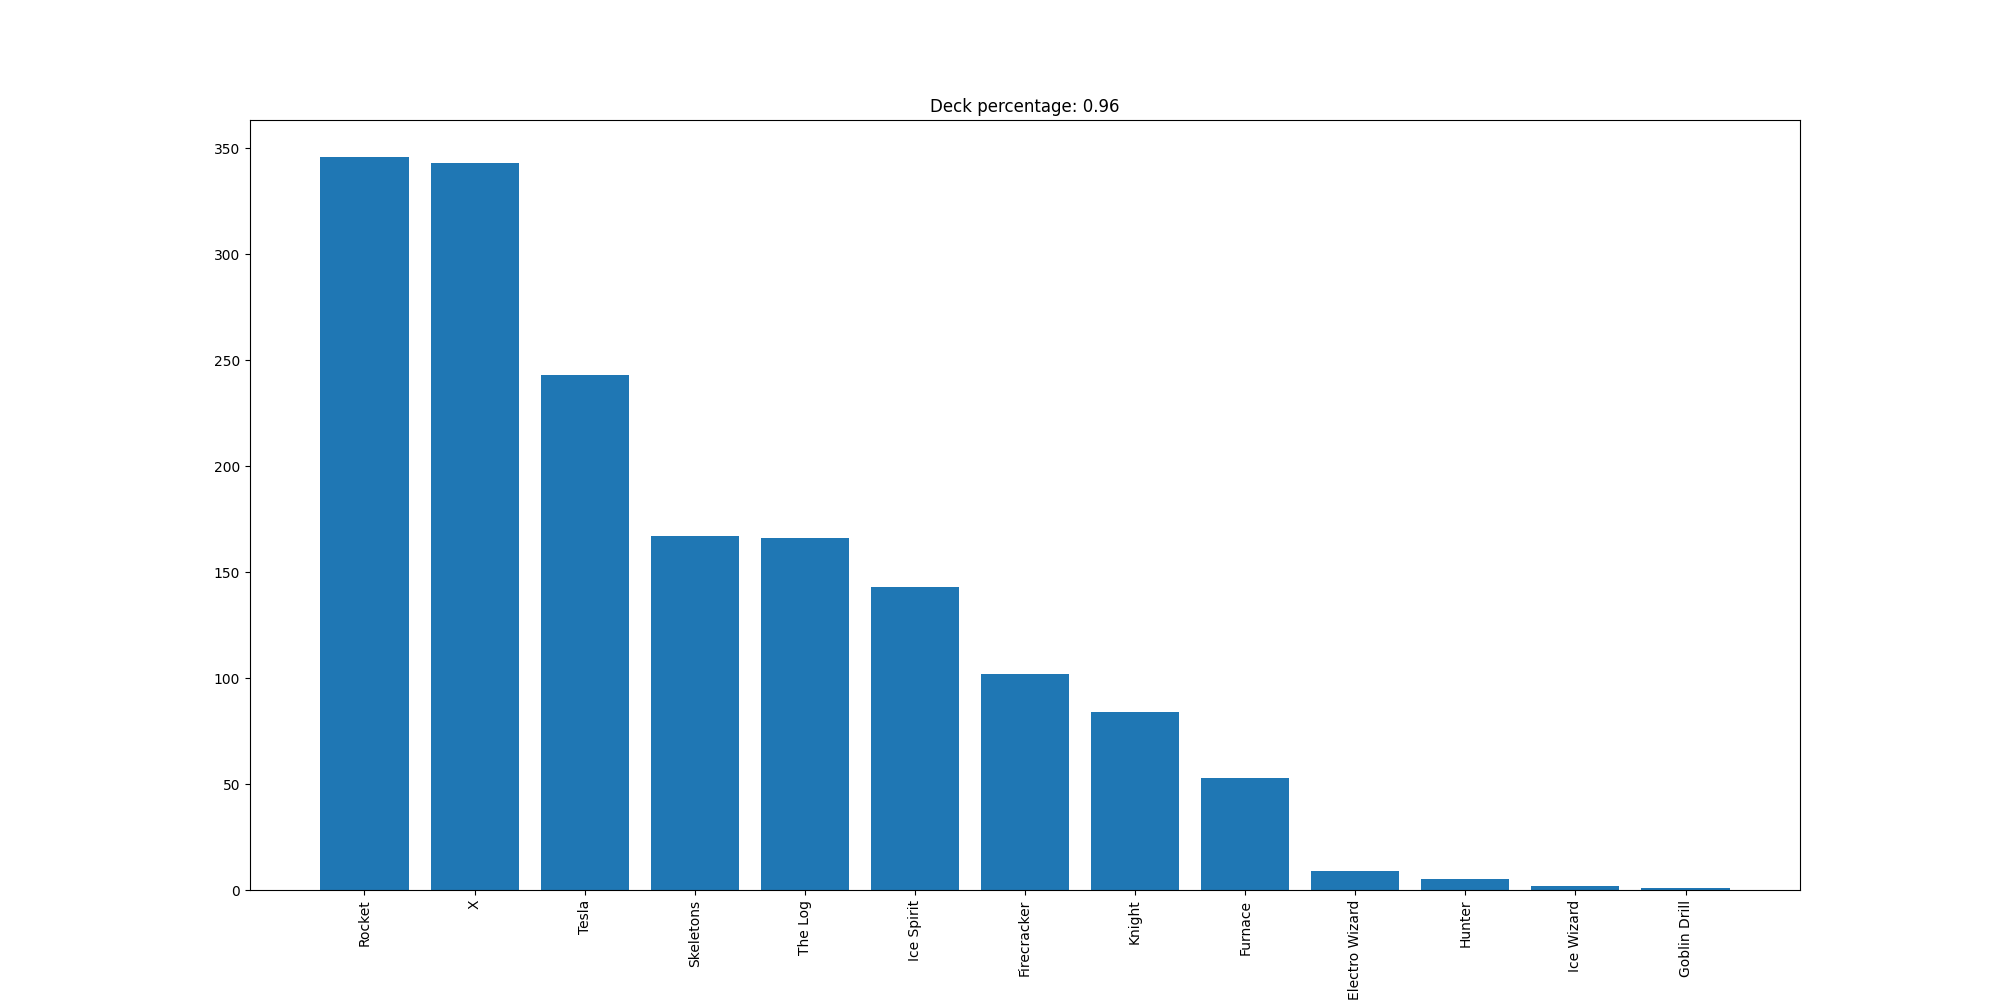

Data behind this chart, as committed beside it:
Rocket, 346
X, 343
Tesla, 243
Skeletons, 167
The Log, 166
Ice Spirit, 143
Firecracker, 102
Knight, 84
Furnace, 53
Electro Wizard, 9
Hunter, 5
Ice Wizard, 2
Goblin Drill, 1
